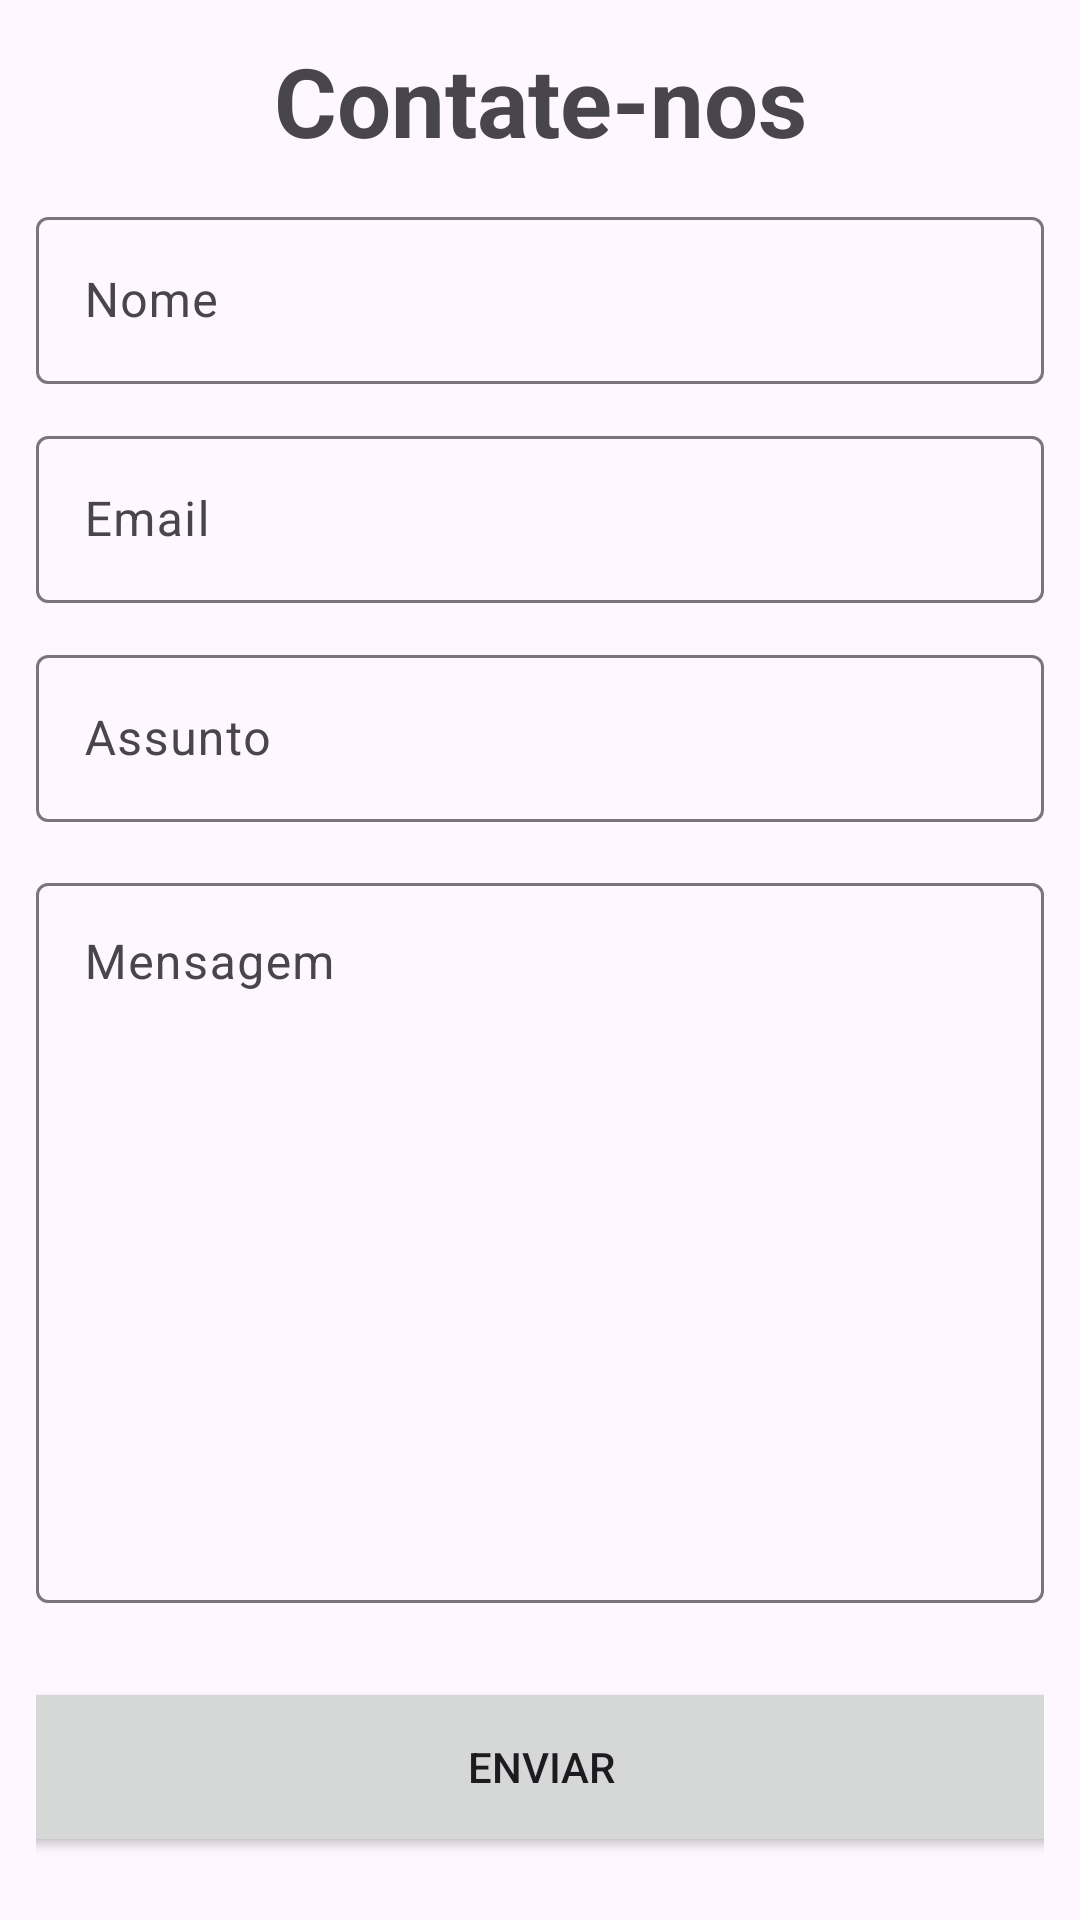

Write the Android layout XML for this screen, with the resource values it uses.
<!-- AndroidManifest.xml: application theme Theme.LugaLuga -->
<!-- res/layout/fragment_fale.xml -->
<?xml version="1.0" encoding="utf-8"?>
<FrameLayout xmlns:android="http://schemas.android.com/apk/res/android"
    xmlns:tools="http://schemas.android.com/tools"
    android:layout_width="match_parent"
    android:layout_height="match_parent"
    xmlns:app="http://schemas.android.com/apk/res-auto"
    tools:context=".view.FaleFragment">

    <ScrollView
        android:layout_width="match_parent"
        android:layout_height="match_parent">

        <androidx.constraintlayout.widget.ConstraintLayout
            android:layout_width="match_parent"
            android:layout_height="wrap_content"
            android:layout_margin="12dp">

            <TextView
                android:id="@+id/tv_contatenos"
                android:layout_width="match_parent"
                android:layout_height="wrap_content"
                android:gravity="center"
                android:text="Contate-nos"
                android:textSize="32sp"
                android:textStyle="bold"
                app:layout_constraintEnd_toEndOf="parent"
                app:layout_constraintStart_toStartOf="parent"
                app:layout_constraintTop_toTopOf="parent" />

            <com.google.android.material.textfield.TextInputLayout
                android:id="@+id/input_nome"
                android:layout_width="match_parent"
                android:layout_height="wrap_content"
                android:layout_marginTop="12dp"
                android:hint="@string/nome"
                app:layout_constraintEnd_toEndOf="parent"
                app:layout_constraintStart_toStartOf="parent"
                app:layout_constraintTop_toBottomOf="@+id/tv_contatenos">

                <com.google.android.material.textfield.TextInputEditText
                    android:layout_width="match_parent"
                    android:layout_height="wrap_content" />

            </com.google.android.material.textfield.TextInputLayout>

            <com.google.android.material.textfield.TextInputLayout
                android:id="@+id/input_email"
                android:layout_width="match_parent"
                android:layout_height="wrap_content"
                android:layout_marginTop="12dp"
                android:hint="@string/Email"
                app:layout_constraintEnd_toEndOf="parent"
                app:layout_constraintStart_toStartOf="parent"
                app:layout_constraintTop_toBottomOf="@+id/input_nome">

                <com.google.android.material.textfield.TextInputEditText
                    android:layout_width="match_parent"
                    android:layout_height="wrap_content" />

            </com.google.android.material.textfield.TextInputLayout>

            <com.google.android.material.textfield.TextInputLayout
                android:id="@+id/input_assunto"
                android:layout_width="match_parent"
                android:layout_height="wrap_content"
                android:layout_marginTop="12dp"
                android:hint="@string/assunto"
                app:layout_constraintEnd_toEndOf="parent"
                app:layout_constraintStart_toStartOf="parent"
                app:layout_constraintTop_toBottomOf="@+id/input_email">

                <com.google.android.material.textfield.TextInputEditText
                    android:layout_width="match_parent"
                    android:layout_height="wrap_content" />

            </com.google.android.material.textfield.TextInputLayout>

            <com.google.android.material.textfield.TextInputLayout
                android:id="@+id/inputMss"
                android:layout_width="match_parent"
                android:layout_height="250dp"
                android:hint="Mensagem"
                android:layout_marginTop="15dp"
                app:layout_constraintEnd_toEndOf="parent"
                app:layout_constraintStart_toStartOf="parent"
                app:layout_constraintTop_toBottomOf="@+id/input_assunto">

                <com.google.android.material.textfield.TextInputEditText
                    android:layout_width="match_parent"
                    android:layout_height="240dp"
                    android:gravity="top" />

            </com.google.android.material.textfield.TextInputLayout>

            <Button
                android:layout_width="350dp"
                android:layout_height="60dp"
                android:text="ENVIAR"
                android:layout_marginTop="20dp"
                app:layout_constraintStart_toStartOf="parent"
                app:layout_constraintEnd_toEndOf="parent"
                app:layout_constraintTop_toBottomOf="@id/inputMss"/>


        </androidx.constraintlayout.widget.ConstraintLayout>


    </ScrollView>

</FrameLayout>
<!-- resources referenced by this layout -->
<resources>
  <string name="Email">Email</string>
  <string name="assunto">Assunto</string>
  <string name="nome">Nome</string>
  <style name="Theme.LugaLuga" parent="Base.Theme.LugaLuga" />
  <style name="Base.Theme.LugaLuga" parent="Theme.Material3.DayNight.NoActionBar">
          
          
          <item name="colorPrimary">@color/dark_blue</item>
      </style>
  <color name="dark_blue">#3B5D78</color>
</resources>
